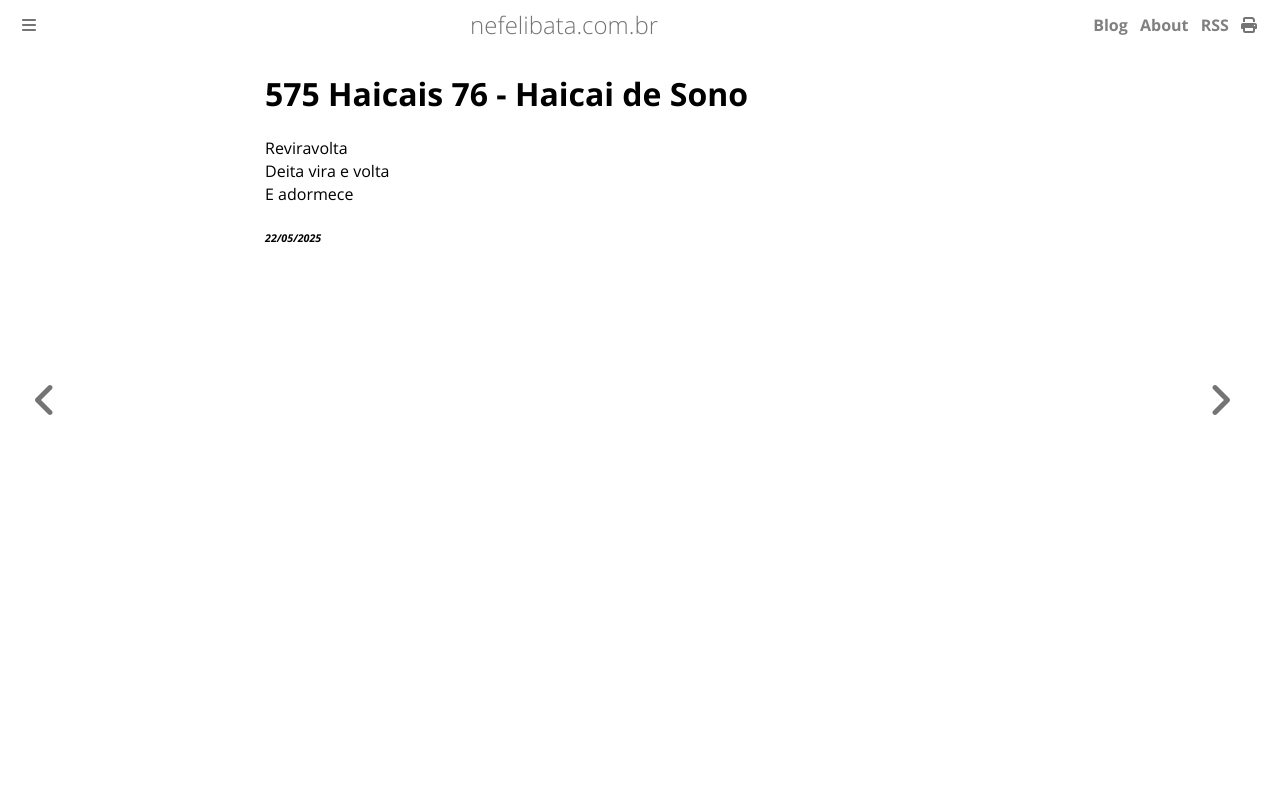

repository: ameopoema/nefelibata · page: 2025-05-22-Haicai_de_Sono.html · generator: mdbook

# 575 Haicais 76 - Haicai de Sono  
Reviravolta   
Deita vira e volta  
E adormece  


###### *22/05/2025*  
&nbsp;<br>
&nbsp;<br>
&nbsp;<br>
&nbsp;<br>
&nbsp;<br>
